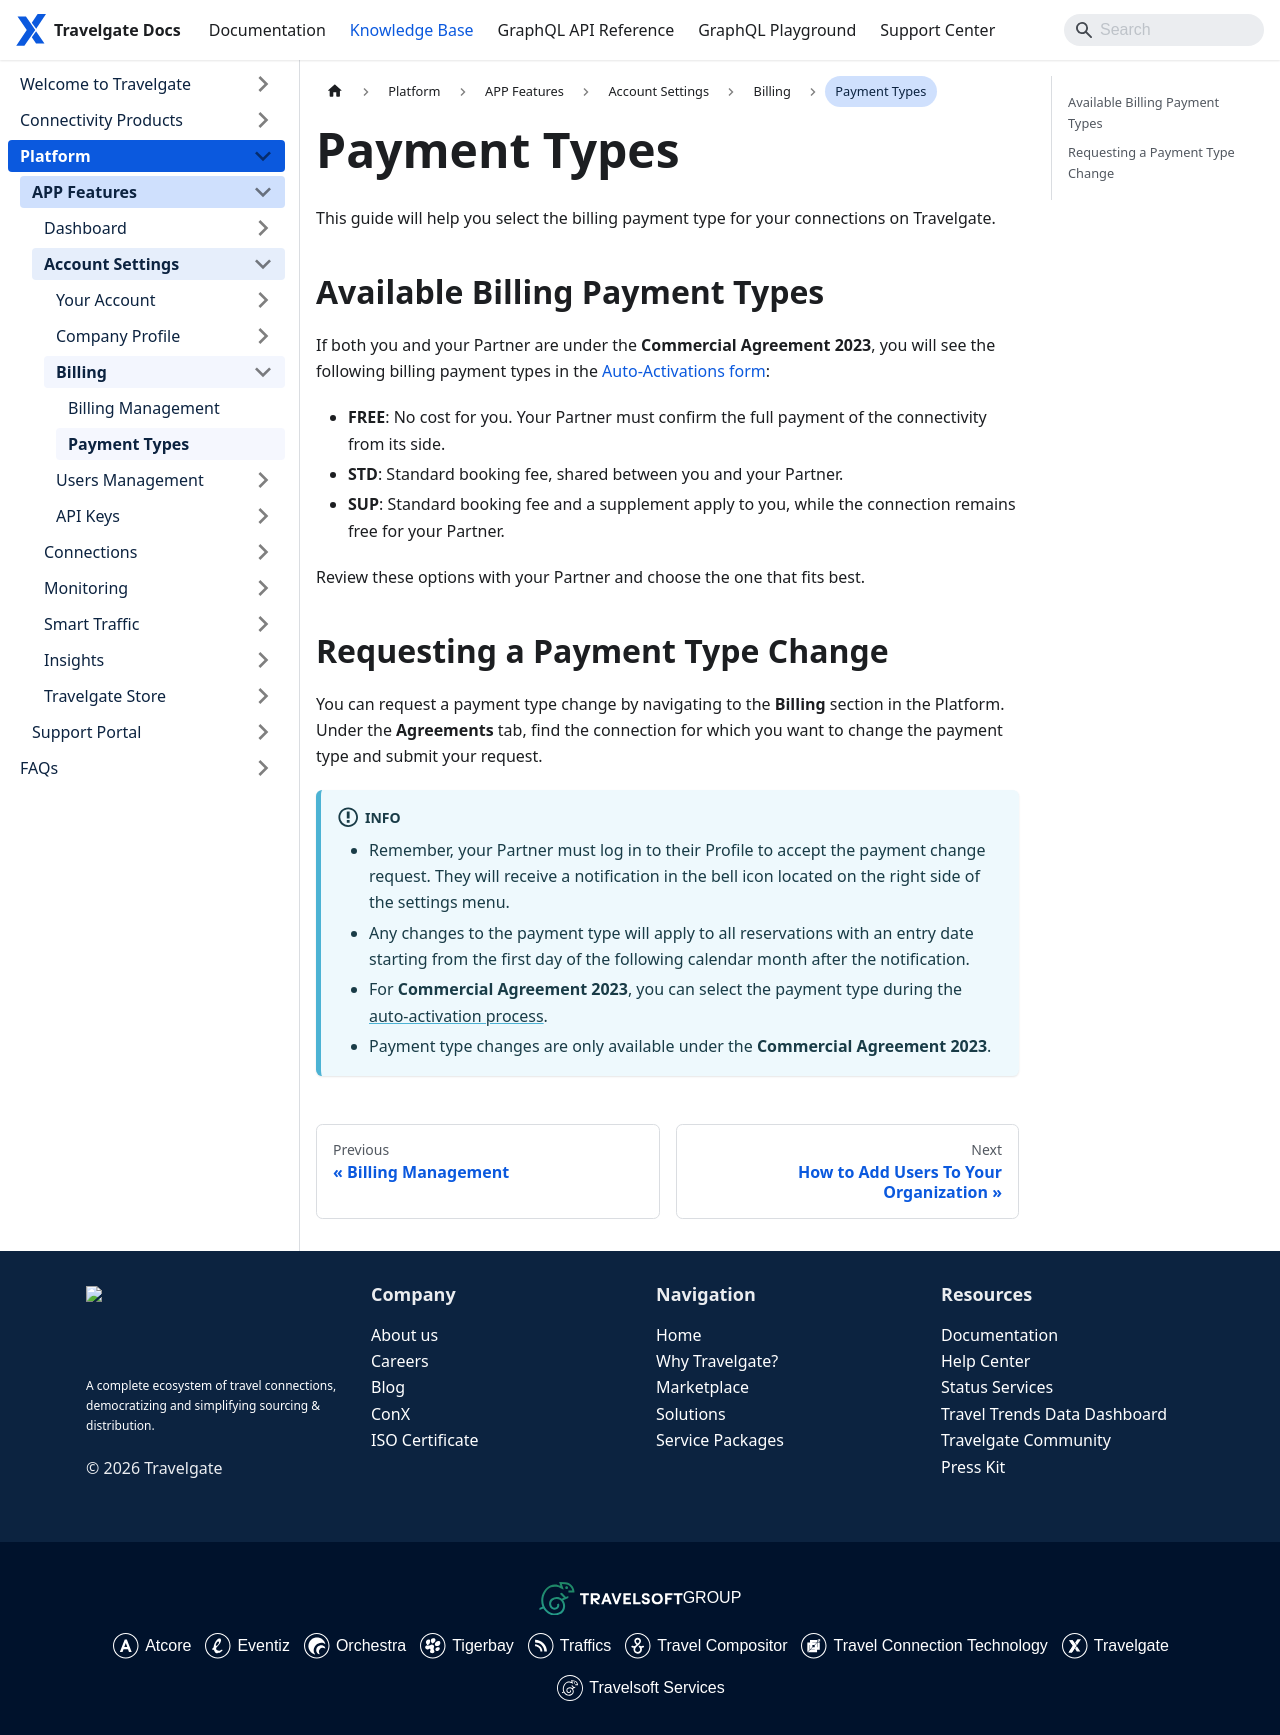

repository: Travelgate/documentation · page: kb/platform/app-features/account-settings/billing/billing-payment-types/index.html · generator: docusaurus

---
sidebar_position: 2
---

# Payment Types

This guide will help you select the billing payment type for your connections on Travelgate.

## Available Billing Payment Types

If both you and your Partner are under the **Commercial Agreement 2023**, you will see the following billing payment types in the [Auto-Activations form](/kb/platform/app-features/connections/my-connections/guick-guide-to-auto-activations/):

- **FREE**: No cost for you. Your Partner must confirm the full payment of the connectivity from its side.
- **STD**: Standard booking fee, shared between you and your Partner.
- **SUP**: Standard booking fee and a supplement apply to you, while the connection remains free for your Partner.

Review these options with your Partner and choose the one that fits best.

## Requesting a Payment Type Change

You can request a payment type change by navigating to the **Billing** section in the Platform. Under the **Agreements** tab, find the connection for which you want to change the payment type and submit your request.

:::info
- Remember, your Partner must log in to their Profile to accept the payment change request. They will receive a notification in the bell icon located on the right side of the settings menu.
- Any changes to the payment type will apply to all reservations with an entry date starting from the first day of the following calendar month after the notification.
- For **Commercial Agreement 2023**, you can select the payment type during the [auto-activation process](/kb/platform/app-features/connections/my-connections/guick-guide-to-auto-activations).
- Payment type changes are only available under the **Commercial Agreement 2023**.
:::
